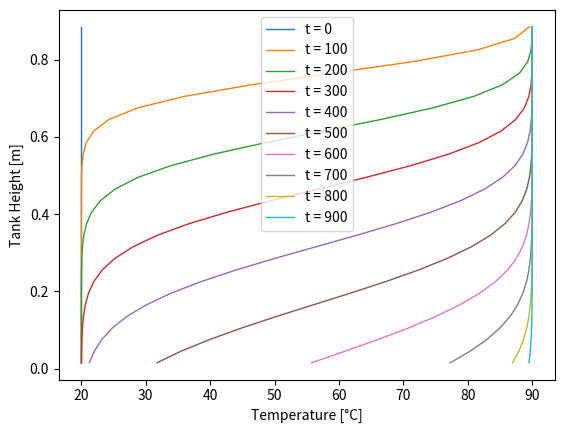

Write Python code to recreate this figure.
# -*- coding: utf-8 -*-
"""
Multi-Node Method - 1D Stratified Sensible Storage Unit

Created on Sat Oct 31 12:18:27 2020
[redacted]

References:
[1] Kleinbach, Eberhard Markus; Performance study of one-dimensional models 
    for stratified thermal storage tank.
[2] Unrau, Cody; Numerical investigation of one-dimensional storage tank models
    and the development of analytical modelling techniques.
"""

import numpy as np
from scipy.integrate import odeint
import math
import matplotlib.pyplot as plt

""" Input Operational Parameters """
mF_d=0.3                    # [kg/s]    Mass flow rate - Charging
mF_u=0                      # [kg/s]    Mass flow rate - Discharging
Tcharg=90                   # [°C]      Inlet water temperature - Charging
Tmains=10                   # [°C]      Inlet mains water temperature - Discharging

""" Tank Dimensions """
h_Tank=0.9                  # [m]       height of the tank
d_Tank=0.5                  # [m]       diameter of the tank

""" Water Properties """
global rho,Cp,k
rho=1000                    # [kg/m3]   Water density
Cp=4.1815*1000              # [J/kgK]   Water specific heat capacity
k=640.6/1000                # [W/mK]    Water thermal conductivity

""" Numerical Parameters """
n=30                        # [-]       Number of Nodes

global deltaX, dt
deltaX=h_Tank/n             # [m]       Node size/height
dt=1                        # [s]       Time step
Nt=1000                      # [-]       Number of time steps

t=np.arange(0,2*dt,dt)      # [s]       Time points

Tpre=np.ones(n)*20          # [°C]      Initial temperature profile along the tank height

""" Tank Size Calculations """
global A_Tank, Mi
A_Tank=math.pi*d_Tank**2/4  # [m2]      cross-sectional area of the tank
V_Tank=A_Tank*h_Tank        # [m3]      volume of the tank
Mi=(V_Tank*rho)/n           # [kg]      mass of the node

""" Index for the Operational Mode """
i_charge    =np.array([0,0,1,0,1,0,1,1])
i_discharge =np.array([0,0,0,1,0,1,1,1])
i_idle      =np.array([0,0,0,0,0,0,1,1])

""" Index for the Node Location """
i_first     =np.array([1,0,1,1,1,1,1,0])
i_inner     =np.array([0,0,1,1,1,1,1,1])
i_last      =np.array([0,1,1,1,1,1,0,1])

""" Defining the Model """
# Tn    : Temperature at the north/upper node
# Ts    : Temperature at the south/bottom node
# mF_d  : Downward mass flow rate (Charging)
# mF_u  : Upward mass flow rate (Discharging)
def model(T,t,i,Tn,Ts):
    dTdt=(i[0]*mF_d*Cp*Tn \
        -i[1]*mF_u*Cp*T \
        +i[2]*mF_d*Cp*Tn \
        -i[3]*mF_u*Cp*T \
        -i[4]*mF_d*Cp*T \
        +i[5]*mF_u*Cp*Ts \
        +i[6]*k*A_Tank/deltaX*(Ts-T) \
        +i[7]*k*A_Tank/deltaX*(Tn-T))/(Mi*Cp)
        
    return dTdt

""" Time to Run the Model """
# Checking the Operational Condition
if mF_d>mF_u:
    i_temp=i_charge
elif mF_d<mF_u:
    i_temp=i_discharge
elif mF_d==0 and mF_u==0:
    i_temp=i_idle
    
# Initializing the Tout matrix with ghost nodes at the top and bottom
Tout=np.zeros((n+2,Nt+1))
Tout[1:-1,0]=Tpre

# Adding values for the ghost node
if mF_d>mF_u:
    Tout[0,:]=Tcharg
    Tout[-1,:]=Tmains
elif mF_d<mF_u:
    Tout[0,:]=Tpre[0]
    Tout[-1,:]=Tmains
else:
    Tout[0,:]=Tpre[0]
    Tout[-1,:]=Tpre[-1]

""" Fasten Your Seat Belts """

for iT in range(1,Nt+1):
    for iS in range(1,n+1):
        # print(iS)
        if iS == 1:
            i=i_temp*i_first
        elif iS == n:
            i=i_temp*i_last
        else:
            i=i_temp*i_inner
            
        Tn=Tout[iS-1,iT-1]
        Ts=Tout[iS+1,iT-1]
        
        Tresult= odeint(model,Tout[iS,iT-1],t,args=(i,Tn,Ts,))
    
        Tout[iS,iT]=Tresult[1] 

""" Plotting the Result """
# Removing the Ghost Nodes (bottom and top rows)
Tout=np.delete(Tout, 0, 0)
Tout=np.delete(Tout, -1, 0)

# Array for the tank height
x_h=np.arange(0+deltaX/2,h_Tank+deltaX/2,deltaX)

# Time Data
N_plot=10 # Number of plots
t_interval=(Nt+1)*dt//N_plot
t_plot=np.arange(0,t_interval*N_plot,t_interval)

# Plot in loop
for i,value in enumerate(t_plot):
    
    plt.plot(np.flip(Tout[:,i*t_interval]),x_h,linewidth=1,label='t = '+str(i*t_interval))

plt.xlabel('Temperature [°C]')
plt.ylabel('Tank Height [m]')
plt.legend()
plt.show()










            
        
        
        